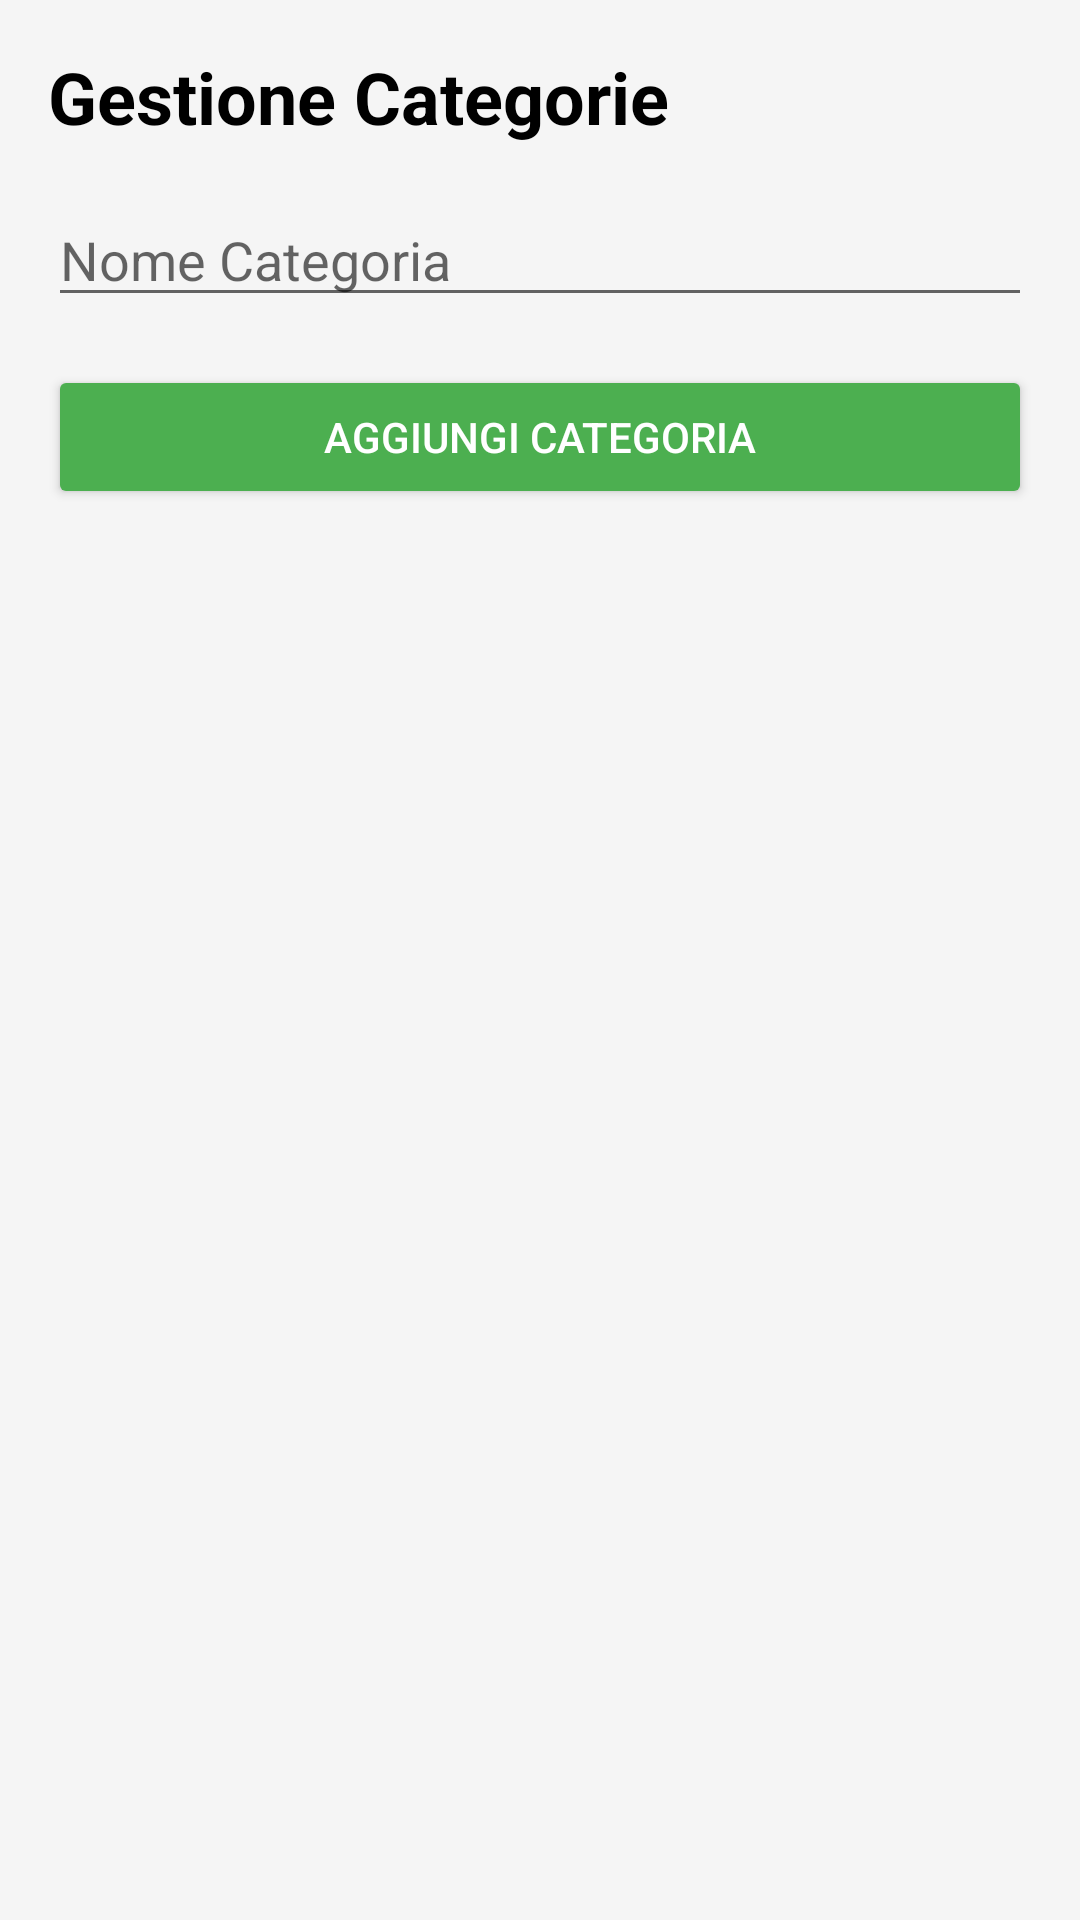

This screen was rendered from an Android layout file. Write that file and the resources it references.
<!-- AndroidManifest.xml: application theme Theme.ShopFromHome -->
<!-- res/layout/activity_categorie.xml -->
<?xml version="1.0" encoding="utf-8"?>
<LinearLayout xmlns:android="http://schemas.android.com/apk/res/android"
    android:layout_width="match_parent"
    android:layout_height="match_parent"
    android:orientation="vertical"
    android:padding="16dp"
    android:background="#f5f5f5">

    <TextView
        android:layout_width="wrap_content"
        android:layout_height="wrap_content"
        android:text="Gestione Categorie"
        android:textSize="24sp"
        android:textStyle="bold"
        android:layout_marginBottom="16dp"
        android:textColor="#000000" />

    <EditText
        android:id="@+id/editTextCategoria"
        android:layout_width="match_parent"
        android:layout_height="wrap_content"
        android:hint="Nome Categoria"
        android:layout_marginBottom="16dp" />

    <Button
        android:id="@+id/buttonAggiungiCategoria"
        android:layout_width="match_parent"
        android:layout_height="wrap_content"
        android:text="Aggiungi Categoria"
        android:backgroundTint="#4CAF50"
        android:textColor="#FFFFFF" />

    <androidx.recyclerview.widget.RecyclerView
        android:id="@+id/recyclerViewCategorie"
        android:layout_width="match_parent"
        android:layout_height="0dp"
        android:layout_weight="1"
        android:layout_marginTop="16dp" />

</LinearLayout>
<!-- resources referenced by this layout -->
<resources>
  <style name="Theme.ShopFromHome" parent="Theme.MaterialComponents.Light.NoActionBar">
          
          <item name="colorPrimary">@color/colorPrimary</item>
          <item name="colorPrimaryVariant">@color/colorPrimaryDark</item>
          <item name="colorOnPrimary">@color/white</item>
  
          
          <item name="colorSecondary">@color/colorAccent</item>
          <item name="colorSecondaryVariant">@color/colorAccent</item>
          <item name="colorOnSecondary">@color/black</item>
  
          
          <item name="android:windowBackground">@color/background</item>
      </style>
  <color name="colorPrimary">#58B76E</color>
  <color name="colorPrimaryDark">#3B8A4A</color>
  <color name="white">#FFFFFF</color> &gt;
  <color name="colorAccent">#FFB74D</color>
  <color name="black">#000000</color>
  <color name="background">#FFFFFF</color>
</resources>
